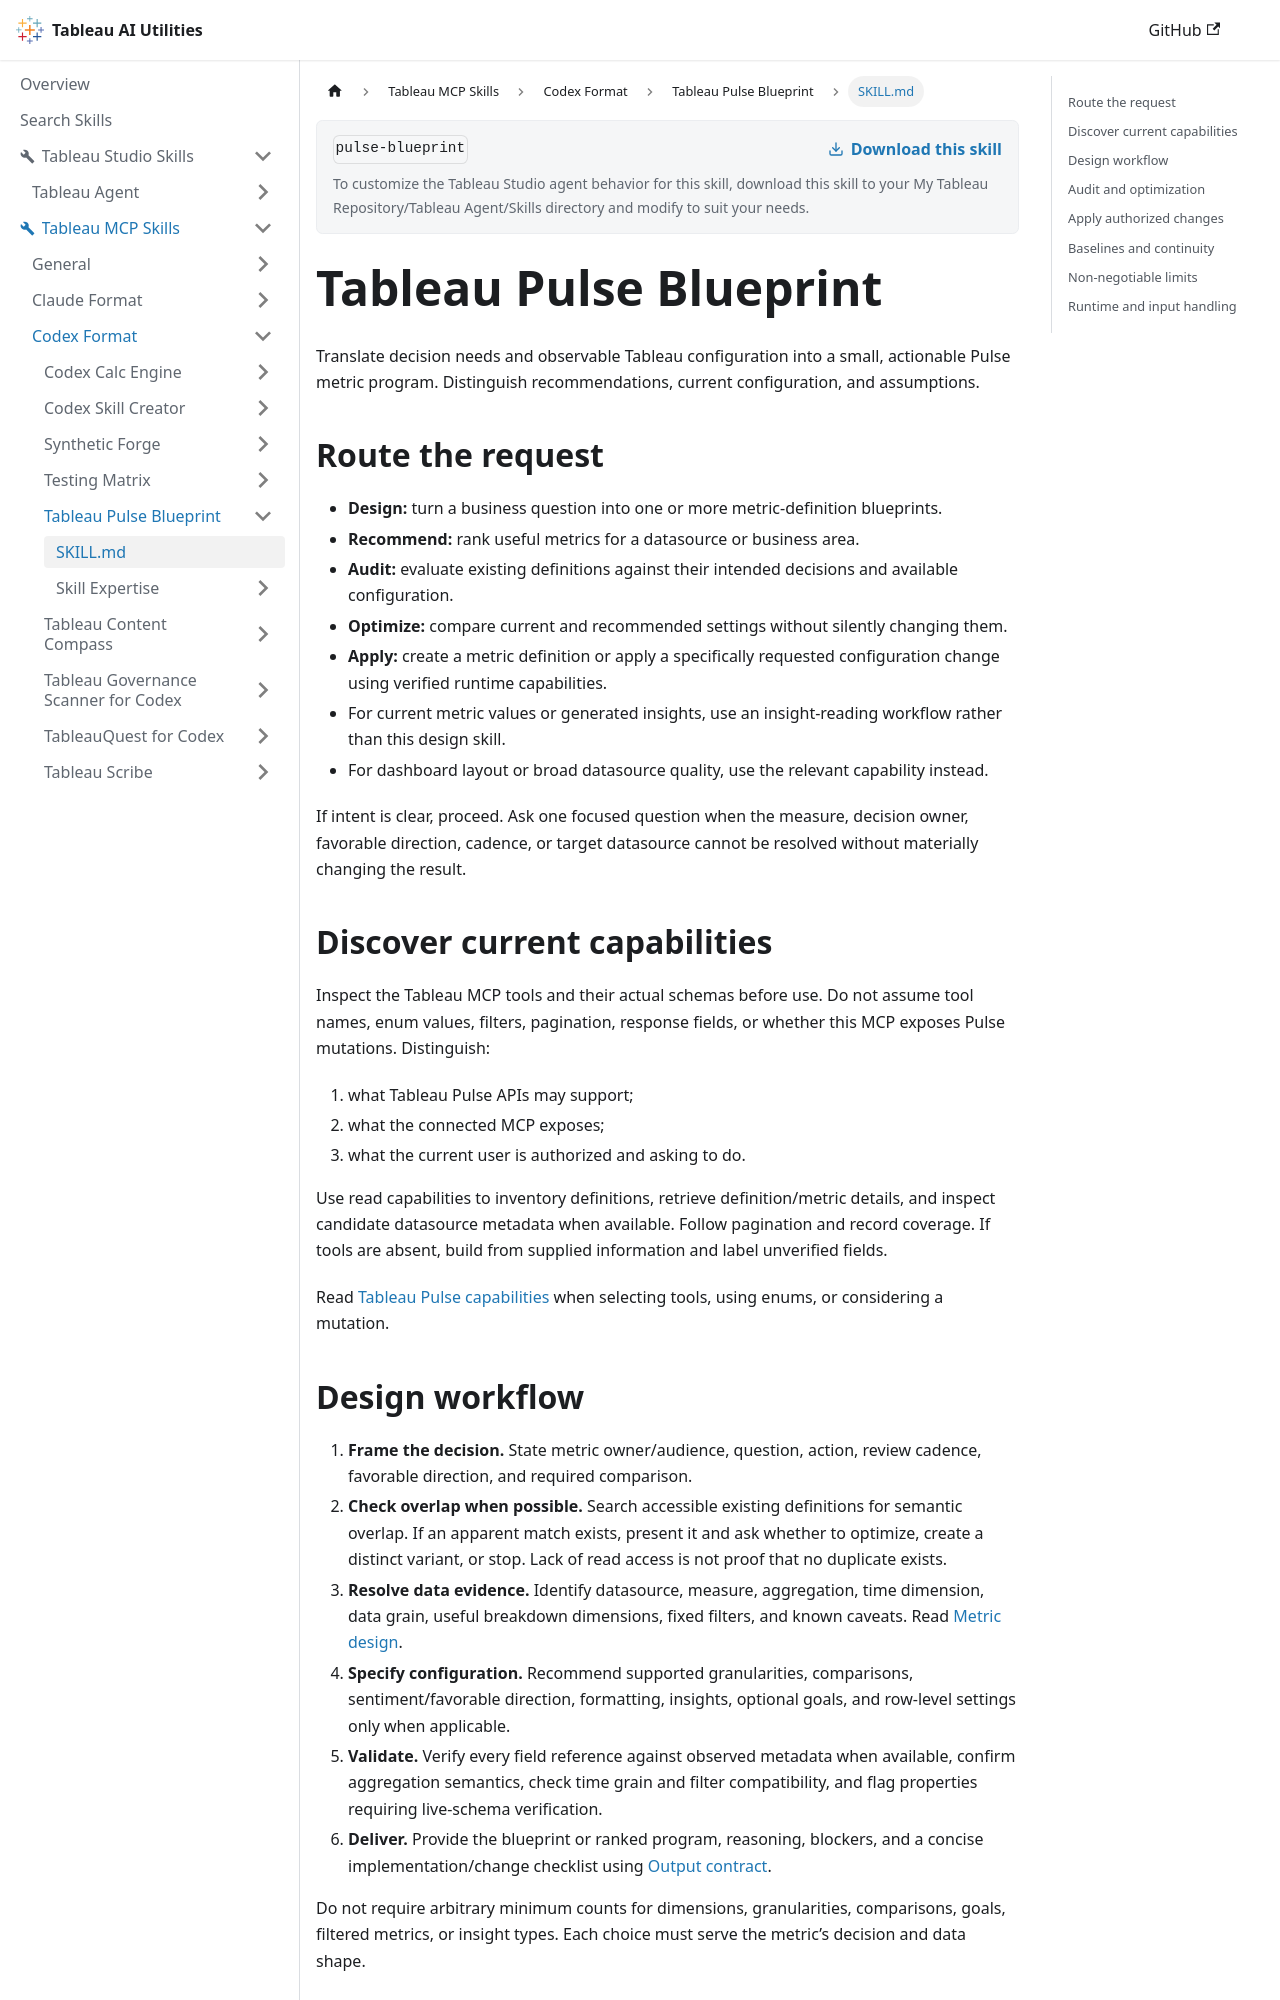

repository: tableau/tableau-ai-utilities · page: tableau-mcp-skills/codex-format/pulse-blueprint/SKILL.html · generator: docusaurus

---
name: pulse-blueprint
description: Design, audit, create, or update Tableau Pulse metric definitions and apply explicitly requested configuration changes when the active runtime supports them. Use for Pulse metric blueprints, metric-program recommendations, configuration audits, filtered metric strategy, or implementation-ready change plans. Do not use for dashboard design, general datasource profiling, or current metric insight summaries.
---

# Tableau Pulse Blueprint

Translate decision needs and observable Tableau configuration into a small, actionable Pulse metric program. Distinguish recommendations, current configuration, and assumptions.

## Route the request

- **Design:** turn a business question into one or more metric-definition blueprints.
- **Recommend:** rank useful metrics for a datasource or business area.
- **Audit:** evaluate existing definitions against their intended decisions and available configuration.
- **Optimize:** compare current and recommended settings without silently changing them.
- **Apply:** create a metric definition or apply a specifically requested configuration change using verified runtime capabilities.
- For current metric values or generated insights, use an insight-reading workflow rather than this design skill.
- For dashboard layout or broad datasource quality, use the relevant capability instead.

If intent is clear, proceed. Ask one focused question when the measure, decision owner, favorable direction, cadence, or target datasource cannot be resolved without materially changing the result.

## Discover current capabilities

Inspect the Tableau MCP tools and their actual schemas before use. Do not assume tool names, enum values, filters, pagination, response fields, or whether this MCP exposes Pulse mutations. Distinguish:

1. what Tableau Pulse APIs may support;
2. what the connected MCP exposes;
3. what the current user is authorized and asking to do.

Use read capabilities to inventory definitions, retrieve definition/metric details, and inspect candidate datasource metadata when available. Follow pagination and record coverage. If tools are absent, build from supplied information and label unverified fields.

Read [Tableau Pulse capabilities](skill-expertise/tableau-pulse-capabilities.md) when selecting tools, using enums, or considering a mutation.
